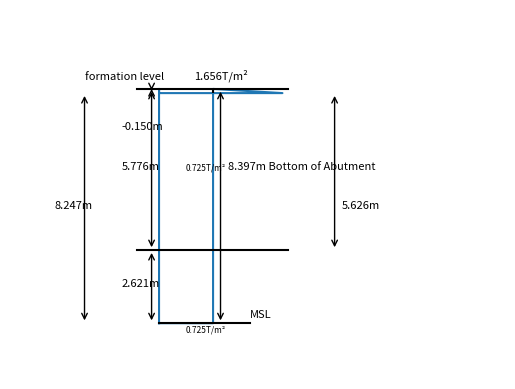

Source code (Python):
import matplotlib.pyplot as plt
import numpy as np

def draw_case_diagram(tot_height, eff_len_abut, height_upto_bot_abut, sur_wid_form_level, pressure_form_level, pressure_L_minus_B):
 C514=eff_len_abut-sur_wid_form_level 
 C518=height_upto_bot_abut-C514
 C520= tot_height-C518-C514
 E518 = tot_height - C514


 xpoints = np.array([0, pressure_L_minus_B, pressure_L_minus_B, pressure_L_minus_B, pressure_form_level, 0, 0, 0, 0])
 ypoints = np.array([0, 0, C520, C520+C518, tot_height, tot_height, C520+C518, C520, 0])

 plt.plot(xpoints, ypoints)

 plt.plot([0,pressure_L_minus_B+0.5],[0, 0], color='black')
 plt.plot([-0.3, pressure_L_minus_B+1], [C520, C520], color='black')
 plt.plot([-0.3, pressure_L_minus_B+1], [C520+C518, C520+C518], color='black')
 plt.plot([pressure_L_minus_B, pressure_L_minus_B], [C520+C518, tot_height], color='black', linestyle='dashed')

 plt.annotate('', xy=(-0.1, 0), xytext=(-0.1, C520), arrowprops=dict(arrowstyle='<->', color='black'))
 plt.text(-0.5, C520/2, f'{C520:.3f}m', ha='left', fontsize = 8)

 plt.annotate('', xy=(-0.1, C520), xytext=(-0.1, C520+C518), arrowprops=dict(arrowstyle='<->', color='black'))
 plt.text(-0.5, C520+C518/2, f'{C518:.3f}m', ha='left', fontsize=8)

 plt.annotate('', xy=(-1, 0), xytext=(-1, tot_height), arrowprops=dict(arrowstyle='<->', color='black'))
 plt.text(-1, tot_height+0.5, f'formation level', ha='left', fontsize=8)
 plt.text(-1.4, (tot_height)/2, f'{tot_height}m', ha='left', fontsize=8)
 plt.text((pressure_form_level-pressure_L_minus_B)/2, C520+C518+C514+0.5, f'{pressure_form_level}T/m²', ha='left', fontsize=8)

 plt.annotate('', xy=(pressure_L_minus_B+0.1, 0), xytext=(pressure_L_minus_B+0.1, C520+C518), arrowprops=dict(arrowstyle='<->', color='black'))
 plt.text(pressure_L_minus_B+0.2, C520+C518/2, f'{E518}m Bottom of Abutment', ha='left', fontsize=8)

 plt.annotate('', xy=(pressure_form_level+0.7, C520), xytext=(pressure_form_level+0.7, tot_height), arrowprops=dict(arrowstyle='<->', color='black'))
 plt.text(pressure_form_level+0.8, (tot_height)/2, f'5.626m', ha='left', fontsize='8')
 plt.annotate('', xy=(-0.1, C520+C518), xytext=(-0.1, tot_height), arrowprops=dict(arrowstyle='<->', color='black'))
 plt.text(-0.5, (tot_height+height_upto_bot_abut)/2, f'{C514:.3f}m', ha='left', fontsize = 8)

 plt.text(pressure_L_minus_B/2, -0.3, f'{pressure_L_minus_B}T/m²', ha='left',  fontsize=6)
 plt.text(pressure_L_minus_B/2, C520+C518/2, f'{pressure_L_minus_B}T/m²',  ha='left',  fontsize=6)
 plt.text(pressure_L_minus_B+0.5, 0.2, f'MSL', ha='left', fontsize=8)



 plt.xlim(-2, pressure_form_level+3)
 plt.ylim(-2, tot_height+3)

 plt.axis('off')
 plt.show()

#example usage
# eff_len_abut = 6.85
# sur_wid_form_level = 3
# tot_height=8.247
# pressure_L_minus_B = 0.725
# pressure_form_level = 1.656
# height_upto_bot_abut = 5.626

draw_case_diagram(8.247, 6.85, 5.626, 7, 1.656, 0.725)